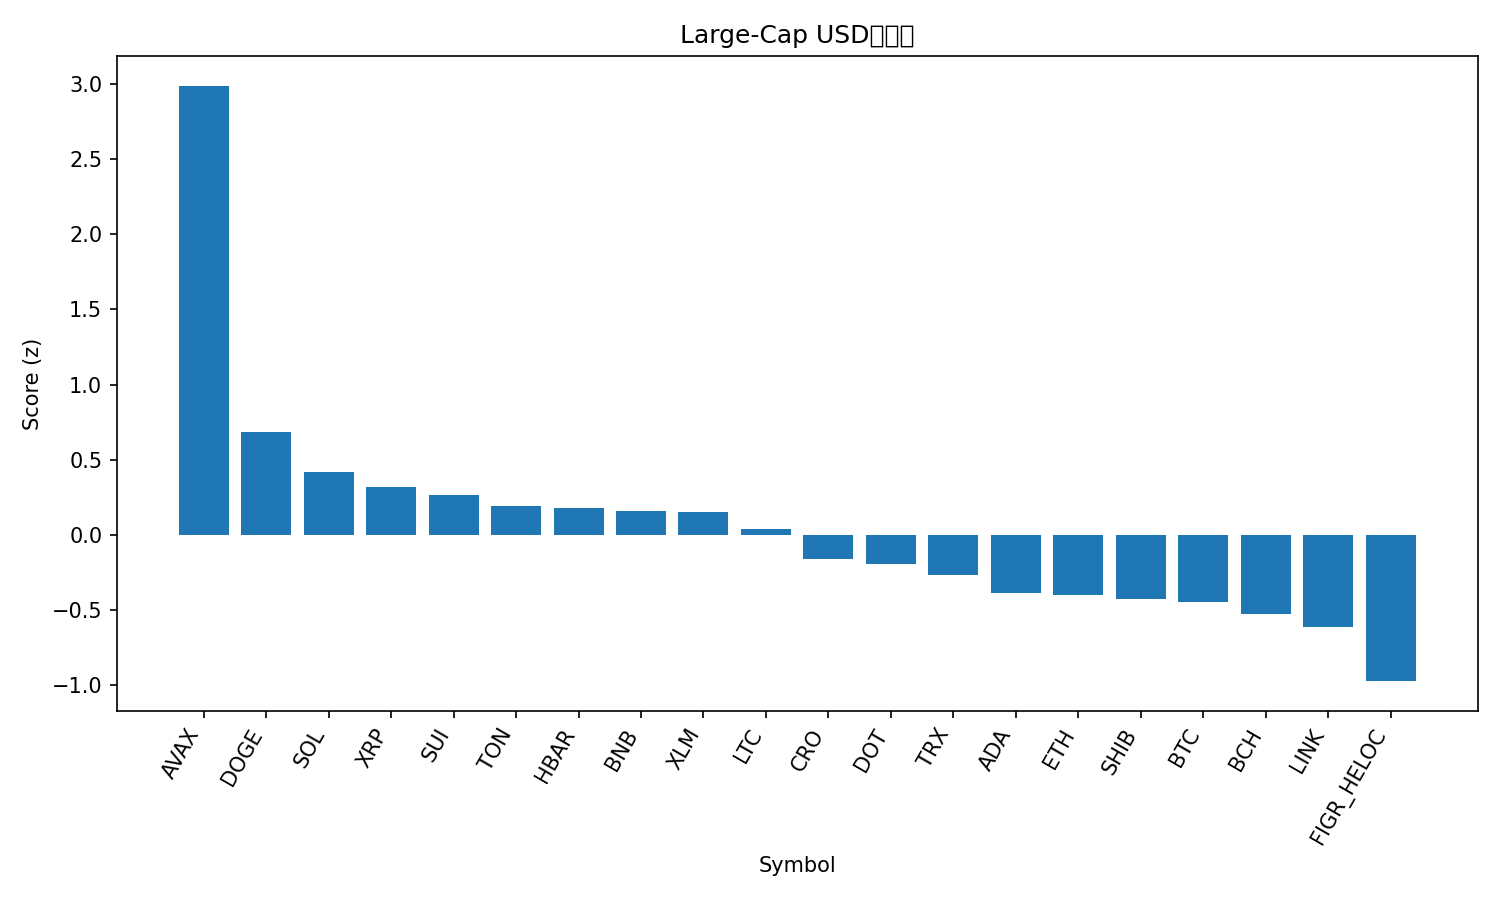

Values plotted in this chart, from the file beside it:
rank, name, symbol, price, pct_1h, pct_24h, pct_7d, pct_1h_vs_btc, pct_24h_vs_btc, pct_7d_vs_btc, market_cap_rank, market_cap, volume_usd, score
1, Avalanche, AVAX, 29.11, 1.101, 9.576, 17.37, 1.139, 8.147, 14.53, 20, 12277343447, 1807669926, 2.99
2, Dogecoin, DOGE, 0.2501, 0.1924, 3.654, 16.05, 0.2303, 2.225, 13.21, 9, 37709863026, 3187333503, 0.6822
3, Solana, SOL, 225.2, 0.4584, 2.208, 8.288, 0.4963, 0.7788, 5.444, 6, 121921332980, 8935714094, 0.4195
4, XRP, XRP, 3.03, 0.4625, 2.019, 6.549, 0.5003, 0.5898, 3.704, 3, 180550698240, 4523766501, 0.3154
5, Sui, SUI, 3.62, 0.2339, 2.585, 9.257, 0.2717, 1.155, 6.413, 18, 12920605157, 1019195907, 0.265
6, Toncoin, TON, 3.21, 0.1965, 3.519, 2.59, 0.2343, 2.09, -0.2547, 29, 8258632148, 204023202, 0.189
7, Hedera, HBAR, 0.238, 0.08745, 2.725, 10.7, 0.1253, 1.295, 7.852, 25, 10090329160, 211323398, 0.1786
8, BNB, BNB, 900.6, 0.3205, 2.11, 6.229, 0.3583, 0.6801, 3.385, 5, 125346585613, 1846270973, 0.1592
9, Stellar, XLM, 0.3922, -0.1396, 4.024, 9.37, -0.1017, 2.594, 6.526, 19, 12463933361, 250880559, 0.1528
10, Litecoin, LTC, 116.9, -0.0217, 3.527, 5.306, 0.01614, 2.098, 2.461, 26, 8920828207, 728423039, 0.04114
11, Cronos, CRO, 0.2606, 0.391, 1.883, -3.976, 0.4288, 0.4537, -6.82, 28, 8764890381, 129265617, -0.1641
12, Polkadot, DOT, 4.19, -0.1986, 2.411, 11.03, -0.1607, 0.9817, 8.183, 34, 6377528721, 328131660, -0.1958
13, TRON, TRX, 0.3453, 0.01041, 2.426, 2.005, 0.04826, 0.9964, -0.839, 10, 32685269865, 714632254, -0.2686
14, Cardano, ADA, 0.8854, -0.03345, 1.118, 8.011, 0.004392, -0.3117, 5.167, 11, 32327320901, 1558614683, -0.385
15, Ethereum, ETH, 4425, -0.08623, 2.273, 0.6806, -0.04839, 0.8431, -2.164, 2, 534181202320, 36552292943, -0.4026
16, Shiba Inu, SHIB, 1.314e-05, -0.1469, 1.599, 7.583, -0.109, 0.1694, 4.739, 31, 7733181744, 219420572, -0.4279
17, Bitcoin, BTC, 113957, -0.03784, 1.429, 2.844, 0.0, 0.0, 0.0, 1, 2270100351715, 48314934784, -0.4491
18, Bitcoin Cash, BCH, 596.2, -0.2354, 2.575, 1.58, -0.1976, 1.145, -1.264, 23, 11879370041, 687333101, -0.527
19, Chainlink, LINK, 23.78, -0.1649, 1.68, 2.247, -0.1271, 0.2503, -0.5975, 13, 16126972010, 858865497, -0.6133
20, Figure Heloc, FIGR_HELOC, 0.9927, 8.058511237513157e-05, -0.465, -0.4286, 0.03792, -1.894, -3.273, 21, 12261330859, 22980821, -0.9744
21, Hyperliquid, HYPE, 54.62, -0.7773, 0.1438, 19.02, -0.7395, -1.286, 16.18, 15, 14801485375, 691999782, -1.045
